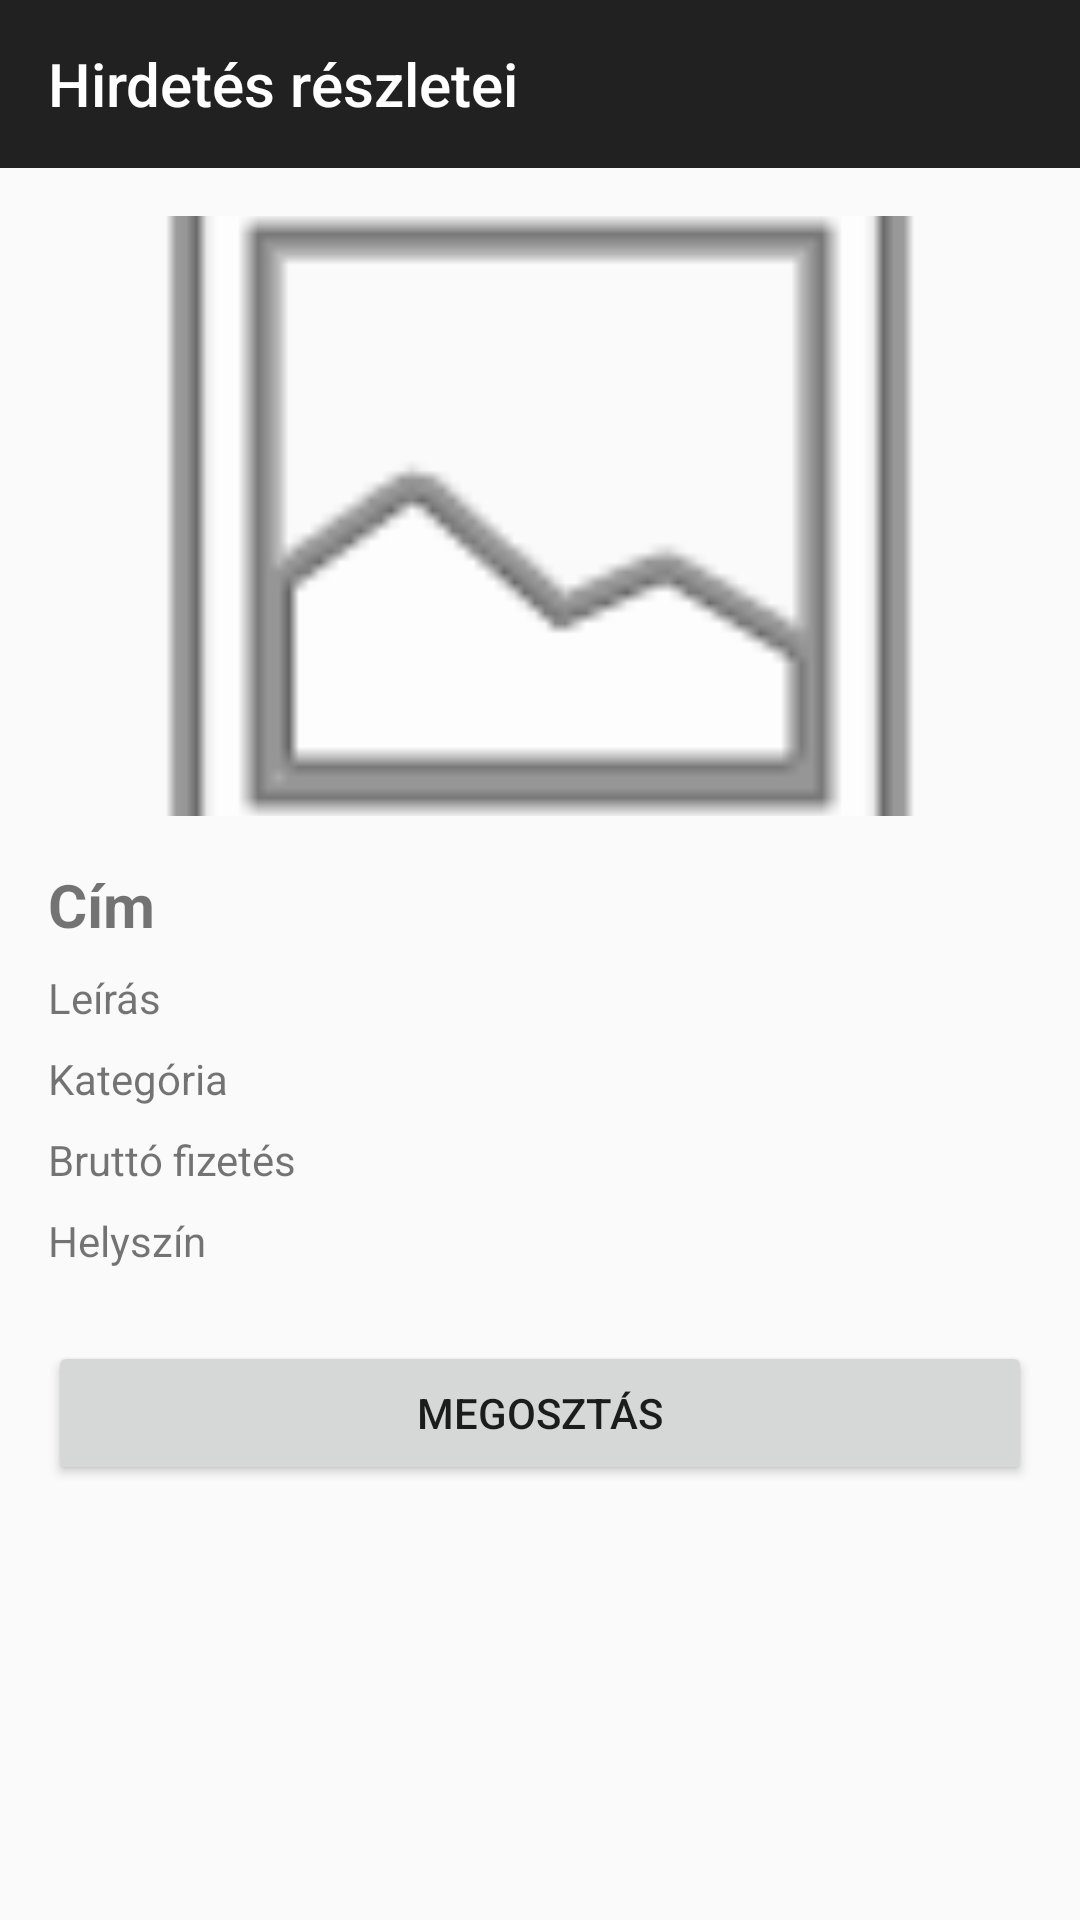

The Android layout XML behind this screen, and the referenced resources:
<!-- AndroidManifest.xml: application theme Theme.AppCompat.Light.DarkActionBar -->
<!-- res/layout/activity_job_ad_detail.xml -->
<?xml version="1.0" encoding="utf-8"?>
<androidx.coordinatorlayout.widget.CoordinatorLayout xmlns:android="http://schemas.android.com/apk/res/android"
    xmlns:app="http://schemas.android.com/apk/res-auto"
    android:layout_width="match_parent"
    android:layout_height="match_parent">

    <com.google.android.material.appbar.MaterialToolbar
        android:id="@+id/toolbar"
        android:layout_width="match_parent"
        android:layout_height="?attr/actionBarSize"
        android:background="?attr/colorPrimary"
        android:theme="@style/ThemeOverlay.AppCompat.Dark.ActionBar"
        app:title="Hirdetés részletei" />

    <androidx.core.widget.NestedScrollView
        android:layout_width="match_parent"
        android:layout_height="match_parent"
        android:layout_marginTop="?attr/actionBarSize"
        app:layout_behavior="@string/appbar_scrolling_view_behavior">

        <LinearLayout
            android:layout_width="match_parent"
            android:layout_height="wrap_content"
            android:orientation="vertical"
            android:padding="16dp">

            <ImageView
                android:id="@+id/imageViewPhoto"
                android:layout_width="match_parent"
                android:layout_height="200dp"
                android:scaleType="centerCrop"
                android:src="@android:drawable/ic_menu_gallery"
                android:layout_marginBottom="16dp" />

            <TextView
                android:id="@+id/textViewTitle"
                android:layout_width="match_parent"
                android:layout_height="wrap_content"
                android:text="Cím"
                android:textStyle="bold"
                android:textSize="20sp"
                android:layout_marginBottom="8dp" />

            <TextView
                android:id="@+id/textViewDescription"
                android:layout_width="match_parent"
                android:layout_height="wrap_content"
                android:text="Leírás"
                android:layout_marginBottom="8dp" />

            <TextView
                android:id="@+id/textViewCategory"
                android:layout_width="match_parent"
                android:layout_height="wrap_content"
                android:text="Kategória"
                android:layout_marginBottom="8dp" />

            <TextView
                android:id="@+id/textViewGrossSalary"
                android:layout_width="match_parent"
                android:layout_height="wrap_content"
                android:text="Bruttó fizetés"
                android:layout_marginBottom="8dp" />

            <TextView
                android:id="@+id/textViewLocation"
                android:layout_width="match_parent"
                android:layout_height="wrap_content"
                android:text="Helyszín"
                android:layout_marginBottom="16dp" />

            <Button
                android:id="@+id/buttonEdit"
                android:layout_width="match_parent"
                android:layout_height="wrap_content"
                android:text="Módosítás"
                android:visibility="gone"
                android:layout_marginBottom="8dp" />

            <Button
                android:id="@+id/buttonDelete"
                android:layout_width="match_parent"
                android:layout_height="wrap_content"
                android:text="Törlés"
                android:visibility="gone" />

            <Button
                android:id="@+id/buttonShare"
                android:layout_width="match_parent"
                android:layout_height="wrap_content"
                android:text="Megosztás"
                android:layout_marginTop="8dp" />

        </LinearLayout>
    </androidx.core.widget.NestedScrollView>
</androidx.coordinatorlayout.widget.CoordinatorLayout>
<!-- resources referenced by this layout -->
<resources>

</resources>
